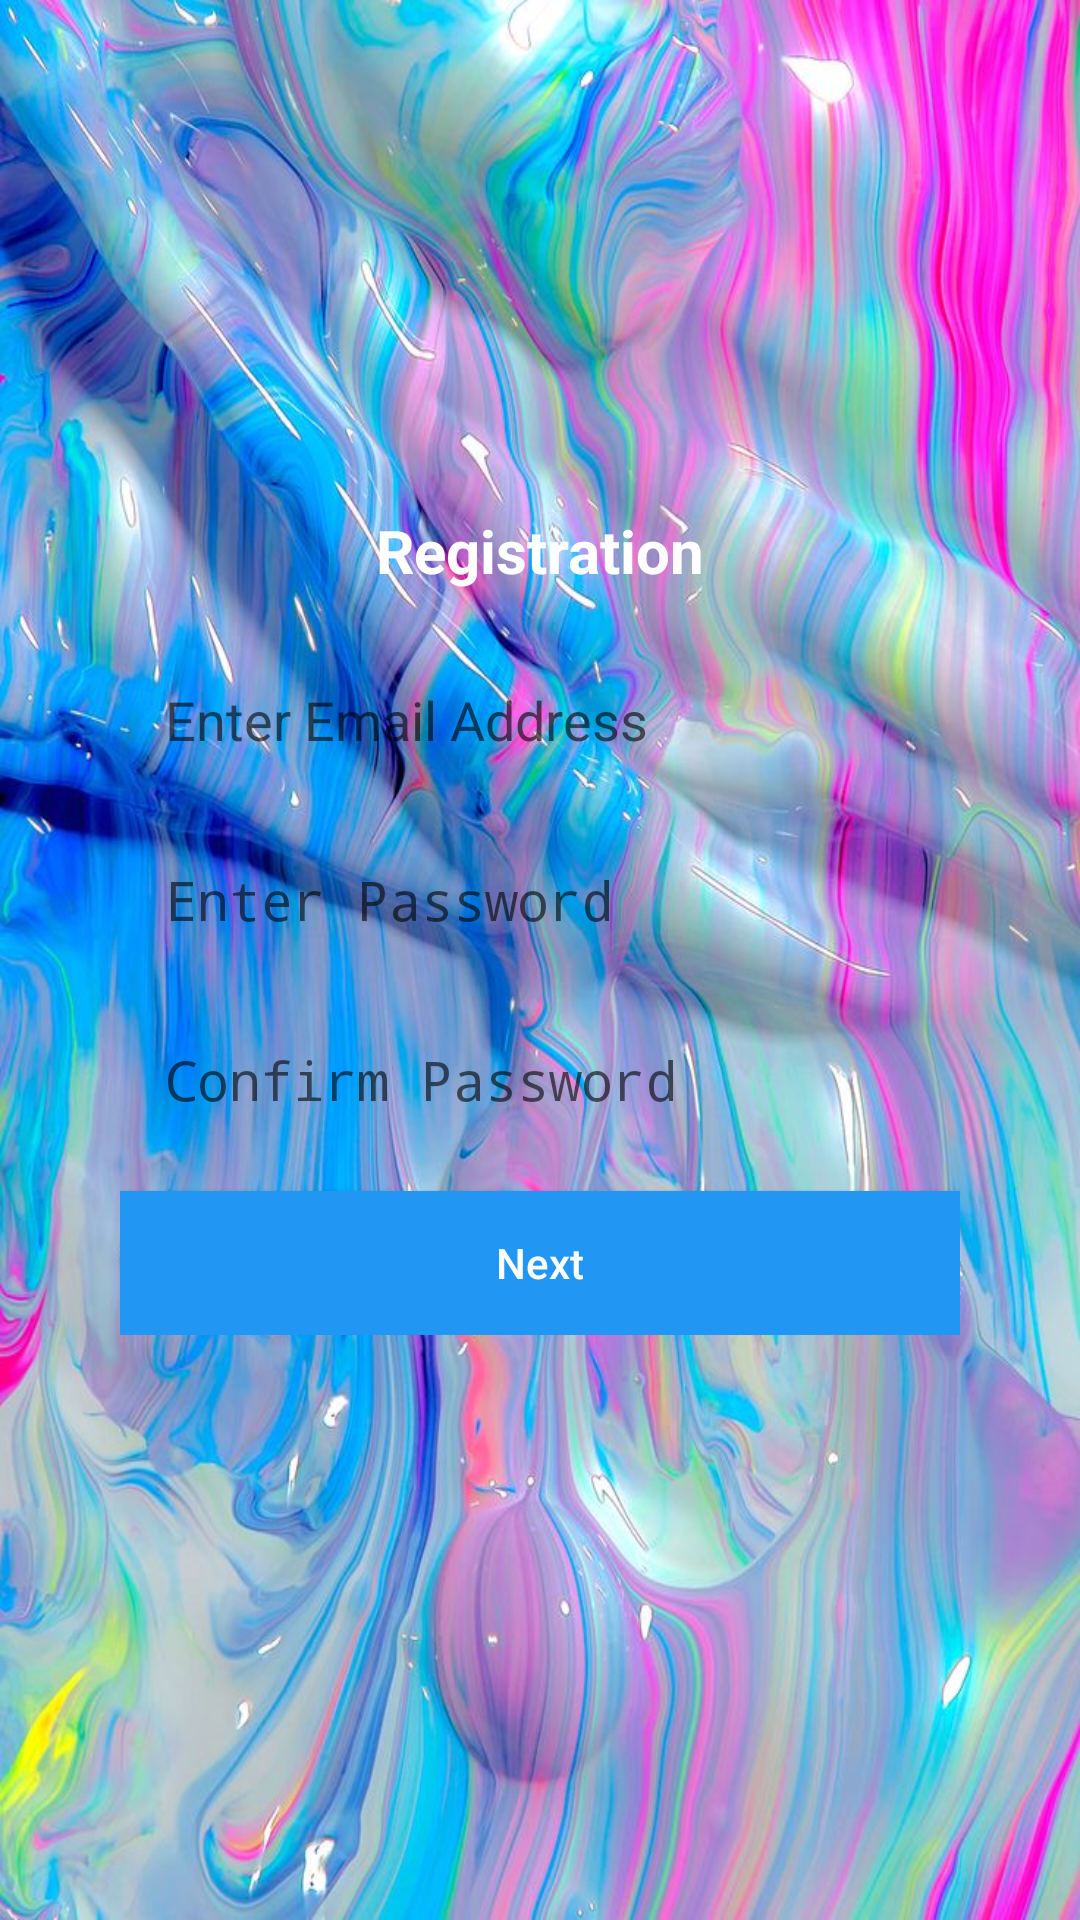

The Android layout XML behind this screen, and the referenced resources:
<!-- AndroidManifest.xml: application theme AppTheme -->
<!-- res/layout/activity_registration.xml -->
<?xml version="1.0" encoding="utf-8"?>
<LinearLayout xmlns:android="http://schemas.android.com/apk/res/android"
    xmlns:tools="http://schemas.android.com/tools"
    android:id="@+id/activity_register"
    android:layout_width="match_parent"
    android:layout_height="match_parent"
    android:background="@drawable/background_r"
    android:orientation="vertical"
    android:padding="40dp"
    tools:context="com.evoke.central.evokecentral.Registration">

    <ScrollView
        android:layout_width="match_parent"
        android:layout_height="wrap_content">

        <LinearLayout
            android:layout_width="match_parent"
            android:layout_height="wrap_content"
            android:orientation="vertical">


            <ImageView
                android:id="@+id/imageView2"
                android:layout_width="120dp"
                android:layout_height="120dp"
                android:layout_gravity="center"
                android:src="@drawable/ic_launcher" />



            <TextView
                android:layout_width="match_parent"
                android:layout_height="wrap_content"
                android:id="@+id/accdet"
                android:text="@string/reg"
                android:textColor="@color/white"
                android:textStyle="bold"
                android:textAlignment="center"
                android:padding="10dp"
                android:textSize="20dp"/>



            <EditText
                android:id="@+id/mRegisterEmail"
                android:layout_width="match_parent"
                android:layout_height="50dp"
                android:layout_marginTop="10dp"
                android:background="@drawable/input_background"
                android:hint="@string/enteremail"
                android:inputType="textEmailAddress"
                android:padding="15dp" />

            <EditText
                android:id="@+id/mRegisterPassword"
                android:layout_width="match_parent"
                android:layout_height="50dp"
                android:layout_marginTop="10dp"
                android:background="@drawable/input_background"
                android:hint="@string/enterpass"
                android:inputType="textPassword"
                android:padding="15dp"/>


            <EditText
                android:id="@+id/mConfirmPassword"
                android:layout_width="match_parent"
                android:layout_height="50dp"
                android:layout_marginTop="10dp"
                android:background="@drawable/input_background"
                android:hint="@string/confirmpass"
                android:inputType="textPassword"
                android:padding="15dp" />

            <Button
                android:id="@+id/mRegister"
                android:layout_width="match_parent"
                android:layout_height="wrap_content"
                android:layout_marginTop="10dp"
                android:background="@color/blue"
                android:text="@string/register"
                android:textAllCaps="false"
                android:textColor="@color/white" />

        </LinearLayout>

    </ScrollView>

</LinearLayout>
<!-- resources referenced by this layout -->
<resources>
  <color name="blue">#2196f3</color>
  <color name="white">#ffffff</color>
  <!-- drawable background_r: jpg bitmap (drawable, 147067 bytes) -->
  <!-- drawable ic_launcher: png bitmap (mipmap-hdpi, 2770 bytes) -->
  <string name="confirmpass">Confirm Password</string>
  <string name="enteremail">Enter Email Address</string>
  <string name="enterpass">Enter Password</string>
  <string name="reg">Registration</string>
  <string name="register">Next</string>
  <style name="AppTheme" parent="Theme.AppCompat.Light.DarkActionBar">
          
          <item name="colorPrimary">@color/colorPrimary</item>
          <item name="colorPrimaryDark">@color/colorPrimaryDark</item>
          <item name="colorAccent">@color/colorAccent</item>
      </style>
  <color name="colorPrimary">#001e44</color>
  <color name="colorPrimaryDark">#117CC9</color>
  <color name="colorAccent">#FFCB2B</color>
</resources>
